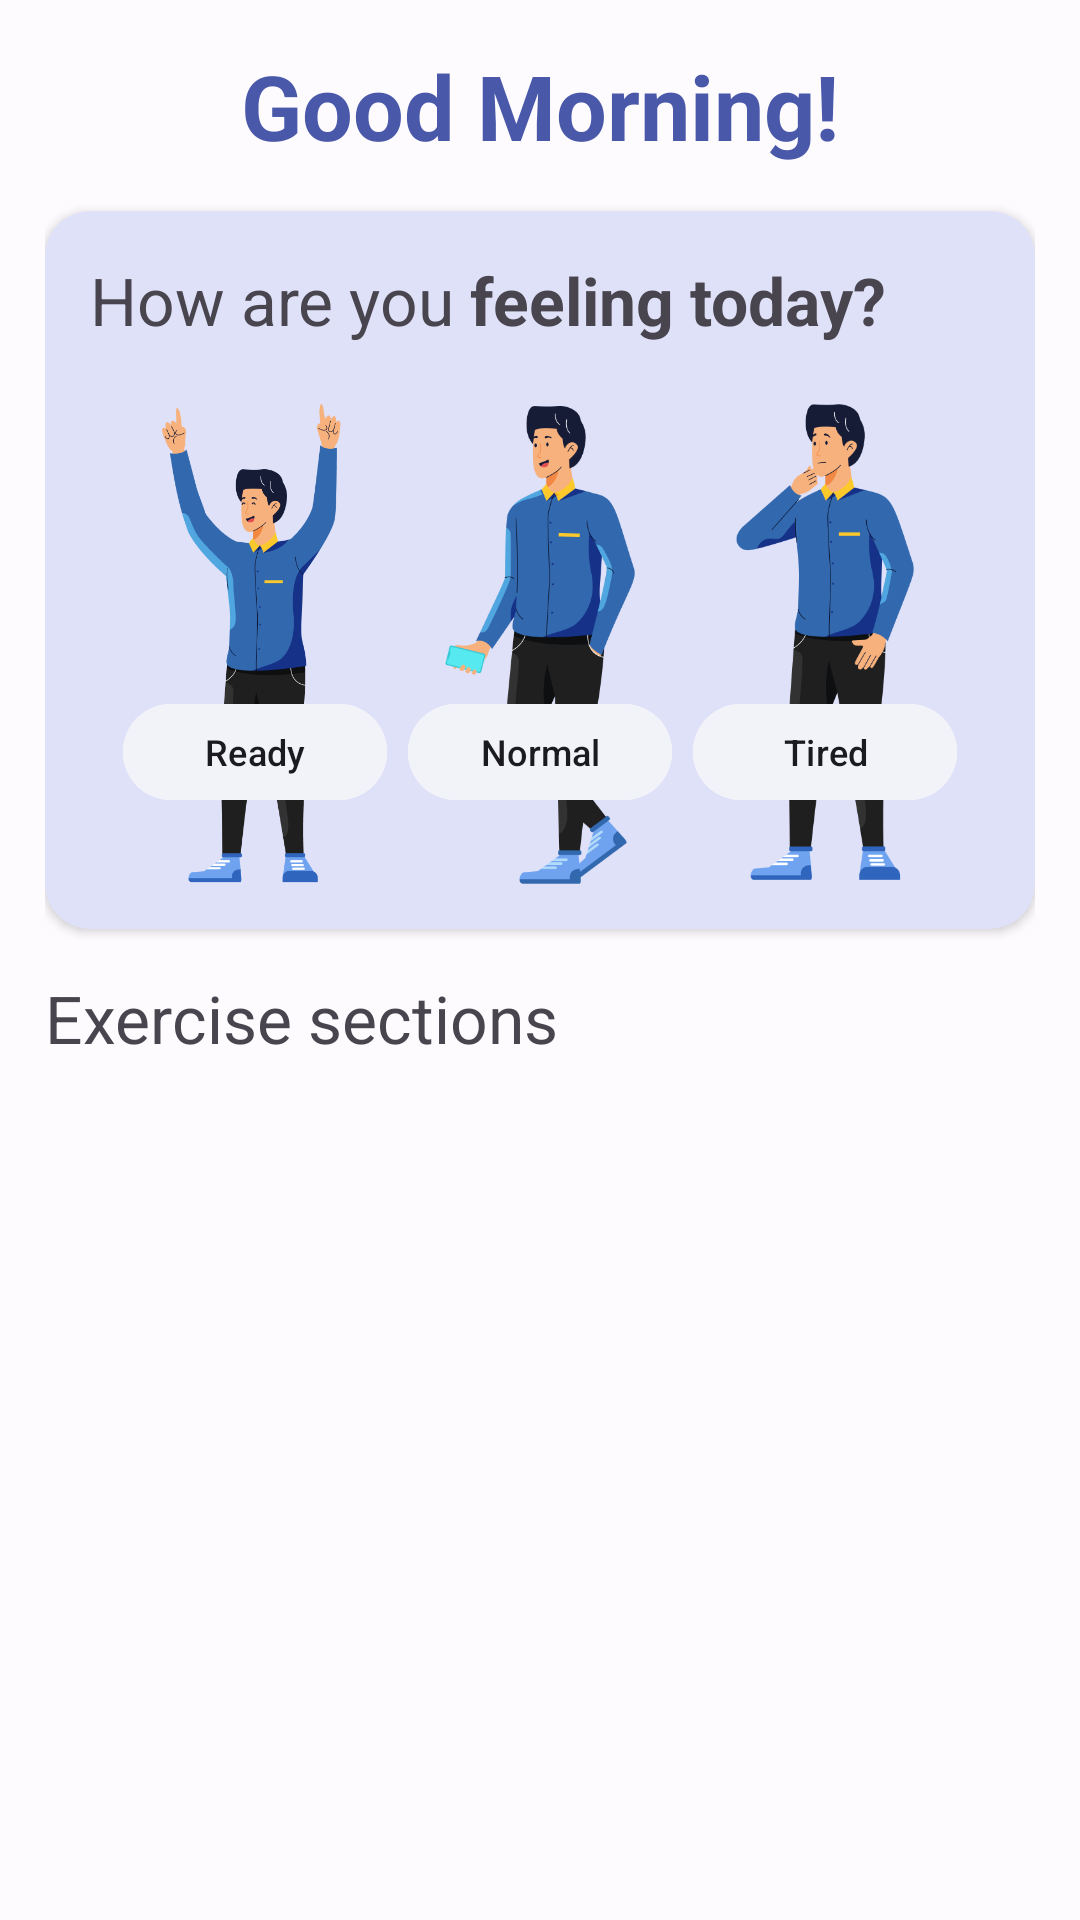

Layout XML and referenced resources for this Android screen:
<!-- AndroidManifest.xml: application theme Theme.WorkoutApp -->
<!-- res/layout/fragment_home.xml -->
<?xml version="1.0" encoding="utf-8"?>
<androidx.core.widget.NestedScrollView xmlns:android="http://schemas.android.com/apk/res/android"
    xmlns:app="http://schemas.android.com/apk/res-auto"
    xmlns:tools="http://schemas.android.com/tools"
    android:layout_width="match_parent"
    android:layout_height="match_parent"
    android:layout_marginTop="?attr/actionBarSize"
    tools:context=".ui.home.HomeFragment">

    <androidx.constraintlayout.widget.ConstraintLayout
        android:layout_width="match_parent"
        android:layout_height="match_parent"
        android:paddingHorizontal="15dp">

        <TextView
            android:id="@+id/welcomeText"
            android:layout_width="match_parent"
            android:layout_height="wrap_content"
            android:padding="15dp"
            android:text="@string/home_title"
            android:textAlignment="center"
            android:textColor="?colorPrimary"
            android:textSize="30sp"
            android:textStyle="bold"
            app:layout_constraintEnd_toEndOf="parent"
            app:layout_constraintStart_toStartOf="parent"
            app:layout_constraintTop_toTopOf="parent" />

        <androidx.cardview.widget.CardView
            android:id="@+id/feelingSection"
            android:layout_width="match_parent"
            android:layout_height="wrap_content"
            android:backgroundTint="?attr/colorSecondaryContainer"
            app:cardCornerRadius="15dp"
            app:layout_constraintTop_toBottomOf="@id/welcomeText">

            <androidx.constraintlayout.widget.ConstraintLayout
                android:layout_width="match_parent"
                android:layout_height="match_parent"
                android:padding="15dp">

                <com.google.android.material.textview.MaterialTextView
                    android:id="@+id/cvTitle"
                    android:layout_width="wrap_content"
                    android:layout_height="wrap_content"
                    android:paddingBottom="20dp"
                    android:text="@string/feeling_section_title"
                    android:textSize="22sp"
                    app:layout_constraintStart_toStartOf="parent"
                    app:layout_constraintTop_toTopOf="parent" />

                <com.google.android.material.textview.MaterialTextView
                    android:id="@+id/cvTitleBold"
                    android:layout_width="wrap_content"
                    android:layout_height="wrap_content"
                    android:paddingBottom="20dp"
                    android:text="@string/feeling_section_title_bold"
                    android:textSize="22sp"
                    android:textStyle="bold"
                    app:layout_constraintStart_toEndOf="@id/cvTitle"
                    app:layout_constraintTop_toTopOf="parent" />

                <com.google.android.material.imageview.ShapeableImageView
                    android:id="@+id/characterReady"
                    android:layout_width="110dp"
                    android:layout_height="160dp"
                    android:src="@drawable/character_ready"
                    app:layout_constraintStart_toStartOf="parent"
                    app:layout_constraintTop_toBottomOf="@id/cvTitle" />

                <com.google.android.material.button.MaterialButton
                    android:id="@+id/btnReady"
                    android:layout_width="wrap_content"
                    android:layout_height="40dp"
                    android:backgroundTint="?colorOnSecondary"
                    android:text="@string/feeling_ready"
                    android:textColor="?colorOnSurface"
                    android:textSize="12sp"
                    app:layout_constraintBottom_toBottomOf="@id/characterReady"
                    app:layout_constraintEnd_toEndOf="@id/characterReady"
                    app:layout_constraintStart_toStartOf="@id/characterReady"
                    app:layout_constraintTop_toTopOf="@id/characterReady"
                    app:layout_constraintVertical_bias="0.8"
                    tools:ignore="TouchTargetSizeCheck" />

                <com.google.android.material.imageview.ShapeableImageView
                    android:id="@+id/characterNormal"
                    android:layout_width="110dp"
                    android:layout_height="160dp"
                    android:src="@drawable/character_normal"
                    app:layout_constraintEnd_toStartOf="@+id/characterTired"
                    app:layout_constraintStart_toEndOf="@id/characterReady"
                    app:layout_constraintTop_toBottomOf="@id/cvTitle" />

                <com.google.android.material.button.MaterialButton
                    android:id="@+id/btnNormal"
                    android:layout_width="wrap_content"
                    android:layout_height="40dp"
                    android:backgroundTint="?colorOnSecondary"
                    android:text="@string/feeling_normal"
                    android:textColor="?colorOnSurface"
                    android:textSize="12sp"
                    app:layout_constraintBottom_toBottomOf="@id/characterNormal"
                    app:layout_constraintEnd_toEndOf="@id/characterNormal"
                    app:layout_constraintStart_toStartOf="@id/characterNormal"
                    app:layout_constraintTop_toTopOf="@id/characterNormal"
                    app:layout_constraintVertical_bias="0.8"
                    tools:ignore="TouchTargetSizeCheck" />

                <com.google.android.material.imageview.ShapeableImageView
                    android:id="@+id/characterTired"
                    android:layout_width="110dp"
                    android:layout_height="160dp"
                    android:src="@drawable/character_tired"
                    app:layout_constraintEnd_toEndOf="parent"
                    app:layout_constraintTop_toBottomOf="@id/cvTitle" />

                <com.google.android.material.button.MaterialButton
                    android:id="@+id/btnTired"
                    android:layout_width="wrap_content"
                    android:layout_height="40dp"
                    android:backgroundTint="?colorOnSecondary"
                    android:text="@string/feeling_tired"
                    android:textColor="?colorOnSurface"
                    android:textSize="12sp"
                    app:layout_constraintBottom_toBottomOf="@id/characterTired"
                    app:layout_constraintEnd_toEndOf="@id/characterTired"
                    app:layout_constraintStart_toStartOf="@id/characterTired"
                    app:layout_constraintTop_toTopOf="@id/characterTired"
                    app:layout_constraintVertical_bias="0.8"
                    tools:ignore="TouchTargetSizeCheck" />

            </androidx.constraintlayout.widget.ConstraintLayout>

        </androidx.cardview.widget.CardView>

        <com.google.android.material.textview.MaterialTextView
            android:id="@+id/exerciseSectionTitle"
            android:layout_width="wrap_content"
            android:layout_height="wrap_content"
            android:paddingVertical="15dp"
            android:text="@string/exercise_section_title"
            android:textSize="22sp"
            app:layout_constraintStart_toStartOf="parent"
            app:layout_constraintTop_toBottomOf="@id/feelingSection" />

        <androidx.recyclerview.widget.RecyclerView
            android:id="@+id/exerciseSectionRv"
            android:layout_width="match_parent"
            android:layout_height="wrap_content"
            android:paddingBottom="80dp"
            app:layoutManager="androidx.recyclerview.widget.LinearLayoutManager"
            app:layout_constraintEnd_toEndOf="parent"
            app:layout_constraintStart_toStartOf="parent"
            app:layout_constraintTop_toBottomOf="@id/exerciseSectionTitle"
            tools:listitem="@layout/item_exercise_section" />

    </androidx.constraintlayout.widget.ConstraintLayout>

</androidx.core.widget.NestedScrollView>
<!-- res/layout/item_exercise_section.xml (included above) -->
<?xml version="1.0" encoding="utf-8"?>
<androidx.cardview.widget.CardView xmlns:android="http://schemas.android.com/apk/res/android"
    xmlns:app="http://schemas.android.com/apk/res-auto"
    xmlns:tools="http://schemas.android.com/tools"
    android:layout_width="match_parent"
    android:layout_height="150dp"
    android:layout_marginBottom="10dp"
    android:backgroundTint="#000"
    app:cardCornerRadius="20dp">

    <androidx.constraintlayout.widget.ConstraintLayout
        android:layout_width="match_parent"
        android:layout_height="match_parent">

        <ImageView
            android:id="@+id/sectionImg"
            android:layout_width="match_parent"
            android:layout_height="match_parent"
            android:alpha="0.55"
            android:contentDescription="@string/exercise_section_image_content_desc"
            android:scaleType="centerCrop"
            android:src="@drawable/section_1_img" />

        <TextView
            android:id="@+id/sectionTitle"
            android:layout_width="wrap_content"
            android:layout_height="wrap_content"
            android:layout_margin="10dp"
            android:textAllCaps="true"
            android:textColor="#FFF"
            android:textSize="20sp"
            android:textStyle="bold"
            app:layout_constraintStart_toStartOf="parent"
            app:layout_constraintTop_toTopOf="parent"
            tools:text="@string/section_1_title" />

        <ImageView
            android:id="@+id/sectionTrainingsIcon"
            android:layout_width="wrap_content"
            android:layout_height="wrap_content"
            android:contentDescription="@string/exercise_section_trophy_content_desc"
            android:paddingStart="10dp"
            android:paddingEnd="0dp"
            android:src="@drawable/section_trainings_icon"
            app:layout_constraintStart_toStartOf="parent"
            app:layout_constraintTop_toBottomOf="@id/sectionTitle" />

        <TextView
            android:id="@+id/sectionTrainingsDesc"
            android:layout_width="wrap_content"
            android:layout_height="32dp"
            android:gravity="center"
            android:textColor="#FFF"
            app:layout_constraintStart_toEndOf="@id/sectionTrainingsIcon"
            app:layout_constraintTop_toBottomOf="@id/sectionTitle"
            tools:text="17 trainings" />

        <ImageView
            android:id="@+id/sectionCaloriesIcon"
            android:layout_width="wrap_content"
            android:layout_height="wrap_content"
            android:contentDescription="@string/exercise_section_fire_content_desc"
            android:paddingStart="10dp"
            android:paddingEnd="0dp"
            android:src="@drawable/section_calories_icon"
            app:layout_constraintStart_toEndOf="@id/sectionTrainingsDesc"
            app:layout_constraintTop_toBottomOf="@id/sectionTitle" />

        <TextView
            android:id="@+id/sectionCaloriesDesc"
            android:layout_width="wrap_content"
            android:layout_height="32dp"
            android:gravity="center"
            android:textColor="#FFF"
            app:layout_constraintStart_toEndOf="@id/sectionCaloriesIcon"
            app:layout_constraintTop_toBottomOf="@id/sectionTitle"
            tools:text="45" />

        <ImageView
            android:id="@+id/sectionTimeIcon"
            android:layout_width="wrap_content"
            android:layout_height="wrap_content"
            android:contentDescription="@string/exercise_section_timer_content_desc"
            android:paddingStart="10dp"
            android:paddingEnd="0dp"
            android:src="@drawable/section_time_icon"
            app:layout_constraintStart_toEndOf="@id/sectionCaloriesDesc"
            app:layout_constraintTop_toBottomOf="@id/sectionTitle" />

        <TextView
            android:id="@+id/sectionTimeDesc"
            android:layout_width="wrap_content"
            android:layout_height="32dp"
            android:gravity="center"
            android:textColor="#FFF"
            app:layout_constraintStart_toEndOf="@id/sectionTimeIcon"
            app:layout_constraintTop_toBottomOf="@id/sectionTitle"
            tools:text="10 min" />

        <Button
            android:id="@+id/sectionButton"
            android:layout_width="wrap_content"
            android:layout_height="wrap_content"
            android:layout_margin="10dp"
            android:backgroundTint="#FFF"
            android:text="@string/exercise_section_start_button"
            android:textColor="#111"
            android:textStyle="bold"
            app:layout_constraintStart_toStartOf="parent"
            app:layout_constraintTop_toBottomOf="@id/sectionTrainingsIcon" />


    </androidx.constraintlayout.widget.ConstraintLayout>

</androidx.cardview.widget.CardView>
<!-- resources referenced by this layout -->
<resources>
  <!-- drawable section_time_icon (drawable) -->
  <vector android:height="32dp" android:tint="#FFFFFF"
      android:viewportHeight="24" android:viewportWidth="24"
      android:width="32dp" xmlns:android="http://schemas.android.com/apk/res/android">
      <path android:fillColor="@android:color/white" android:pathData="M15,1H9v2h6V1zM11,14h2V8h-2V14zM19.03,7.39l1.42,-1.42c-0.43,-0.51 -0.9,-0.99 -1.41,-1.41l-1.42,1.42C16.07,4.74 14.12,4 12,4c-4.97,0 -9,4.03 -9,9s4.02,9 9,9s9,-4.03 9,-9C21,10.88 20.26,8.93 19.03,7.39zM12,20c-3.87,0 -7,-3.13 -7,-7s3.13,-7 7,-7s7,3.13 7,7S15.87,20 12,20z"/>
  </vector>
  <!-- drawable section_trainings_icon (drawable) -->
  <vector android:height="32dp" android:tint="#FFFFFF"
      android:viewportHeight="24" android:viewportWidth="24"
      android:width="32dp" xmlns:android="http://schemas.android.com/apk/res/android">
      <path android:fillColor="@android:color/white" android:pathData="M19,5h-2V3H7v2H5C3.9,5 3,5.9 3,7v1c0,2.55 1.92,4.63 4.39,4.94c0.63,1.5 1.98,2.63 3.61,2.96V19H7v2h10v-2h-4v-3.1c1.63,-0.33 2.98,-1.46 3.61,-2.96C19.08,12.63 21,10.55 21,8V7C21,5.9 20.1,5 19,5zM5,8V7h2v3.82C5.84,10.4 5,9.3 5,8zM12,14c-1.65,0 -3,-1.35 -3,-3V5h6v6C15,12.65 13.65,14 12,14zM19,8c0,1.3 -0.84,2.4 -2,2.82V7h2V8z"/>
  </vector>
  <string name="exercise_section_fire_content_desc">White fire icon</string>
  <string name="exercise_section_image_content_desc">Section Image</string>
  <string name="exercise_section_start_button">Start</string>
  <string name="exercise_section_timer_content_desc">White timer icon</string>
  <string name="exercise_section_title">Exercise sections</string>
  <string name="exercise_section_trophy_content_desc">White trophy icon</string>
  <string name="feeling_normal">Normal</string>
  <string name="feeling_ready">Ready</string>
  <string name="feeling_section_title">How are you</string>
  <string name="feeling_section_title_bold">" feeling today?"</string>
  <string name="feeling_tired">Tired</string>
  <string name="home_title">Good Morning!</string>
  <string name="section_1_title">ABS</string>
  <color name="md_theme_light_primary">#4958A9</color>
  <color name="md_theme_light_onPrimary">#FFFFFF</color>
  <color name="md_theme_light_primaryContainer">#DEE0FF</color>
  <color name="md_theme_light_onPrimaryContainer">#00115A</color>
  <color name="md_theme_light_secondary">#5B5D72</color>
  <color name="md_theme_light_onSecondary">#FFFFFF</color>
  <color name="md_theme_light_secondaryContainer">#DFE1F9</color>
  <color name="md_theme_light_onSecondaryContainer">#171A2C</color>
  <color name="md_theme_light_tertiary">#415AA9</color>
  <color name="md_theme_light_onTertiary">#FFFFFF</color>
  <color name="md_theme_light_tertiaryContainer">#DCE1FF</color>
  <color name="md_theme_light_onTertiaryContainer">#00164E</color>
  <color name="md_theme_light_error">#BA1A1A</color>
  <color name="md_theme_light_errorContainer">#FFDAD6</color>
  <color name="md_theme_light_onError">#FFFFFF</color>
  <color name="md_theme_light_onErrorContainer">#410002</color>
  <color name="md_theme_light_background">#FEFBFF</color>
  <color name="md_theme_light_onBackground">#1B1B1F</color>
  <color name="md_theme_light_surface">#FFFFFF</color>
  <color name="md_theme_light_onSurface">#1B1B1F</color>
  <color name="md_theme_light_surfaceVariant">#E3E1EC</color>
  <color name="md_theme_light_onSurfaceVariant">#46464F</color>
  <color name="md_theme_light_outline">#767680</color>
  <color name="md_theme_light_inverseOnSurface">#F3F0F4</color>
  <color name="md_theme_light_inverseSurface">#303034</color>
  <color name="md_theme_light_inversePrimary">#BAC3FF</color>
</resources>
